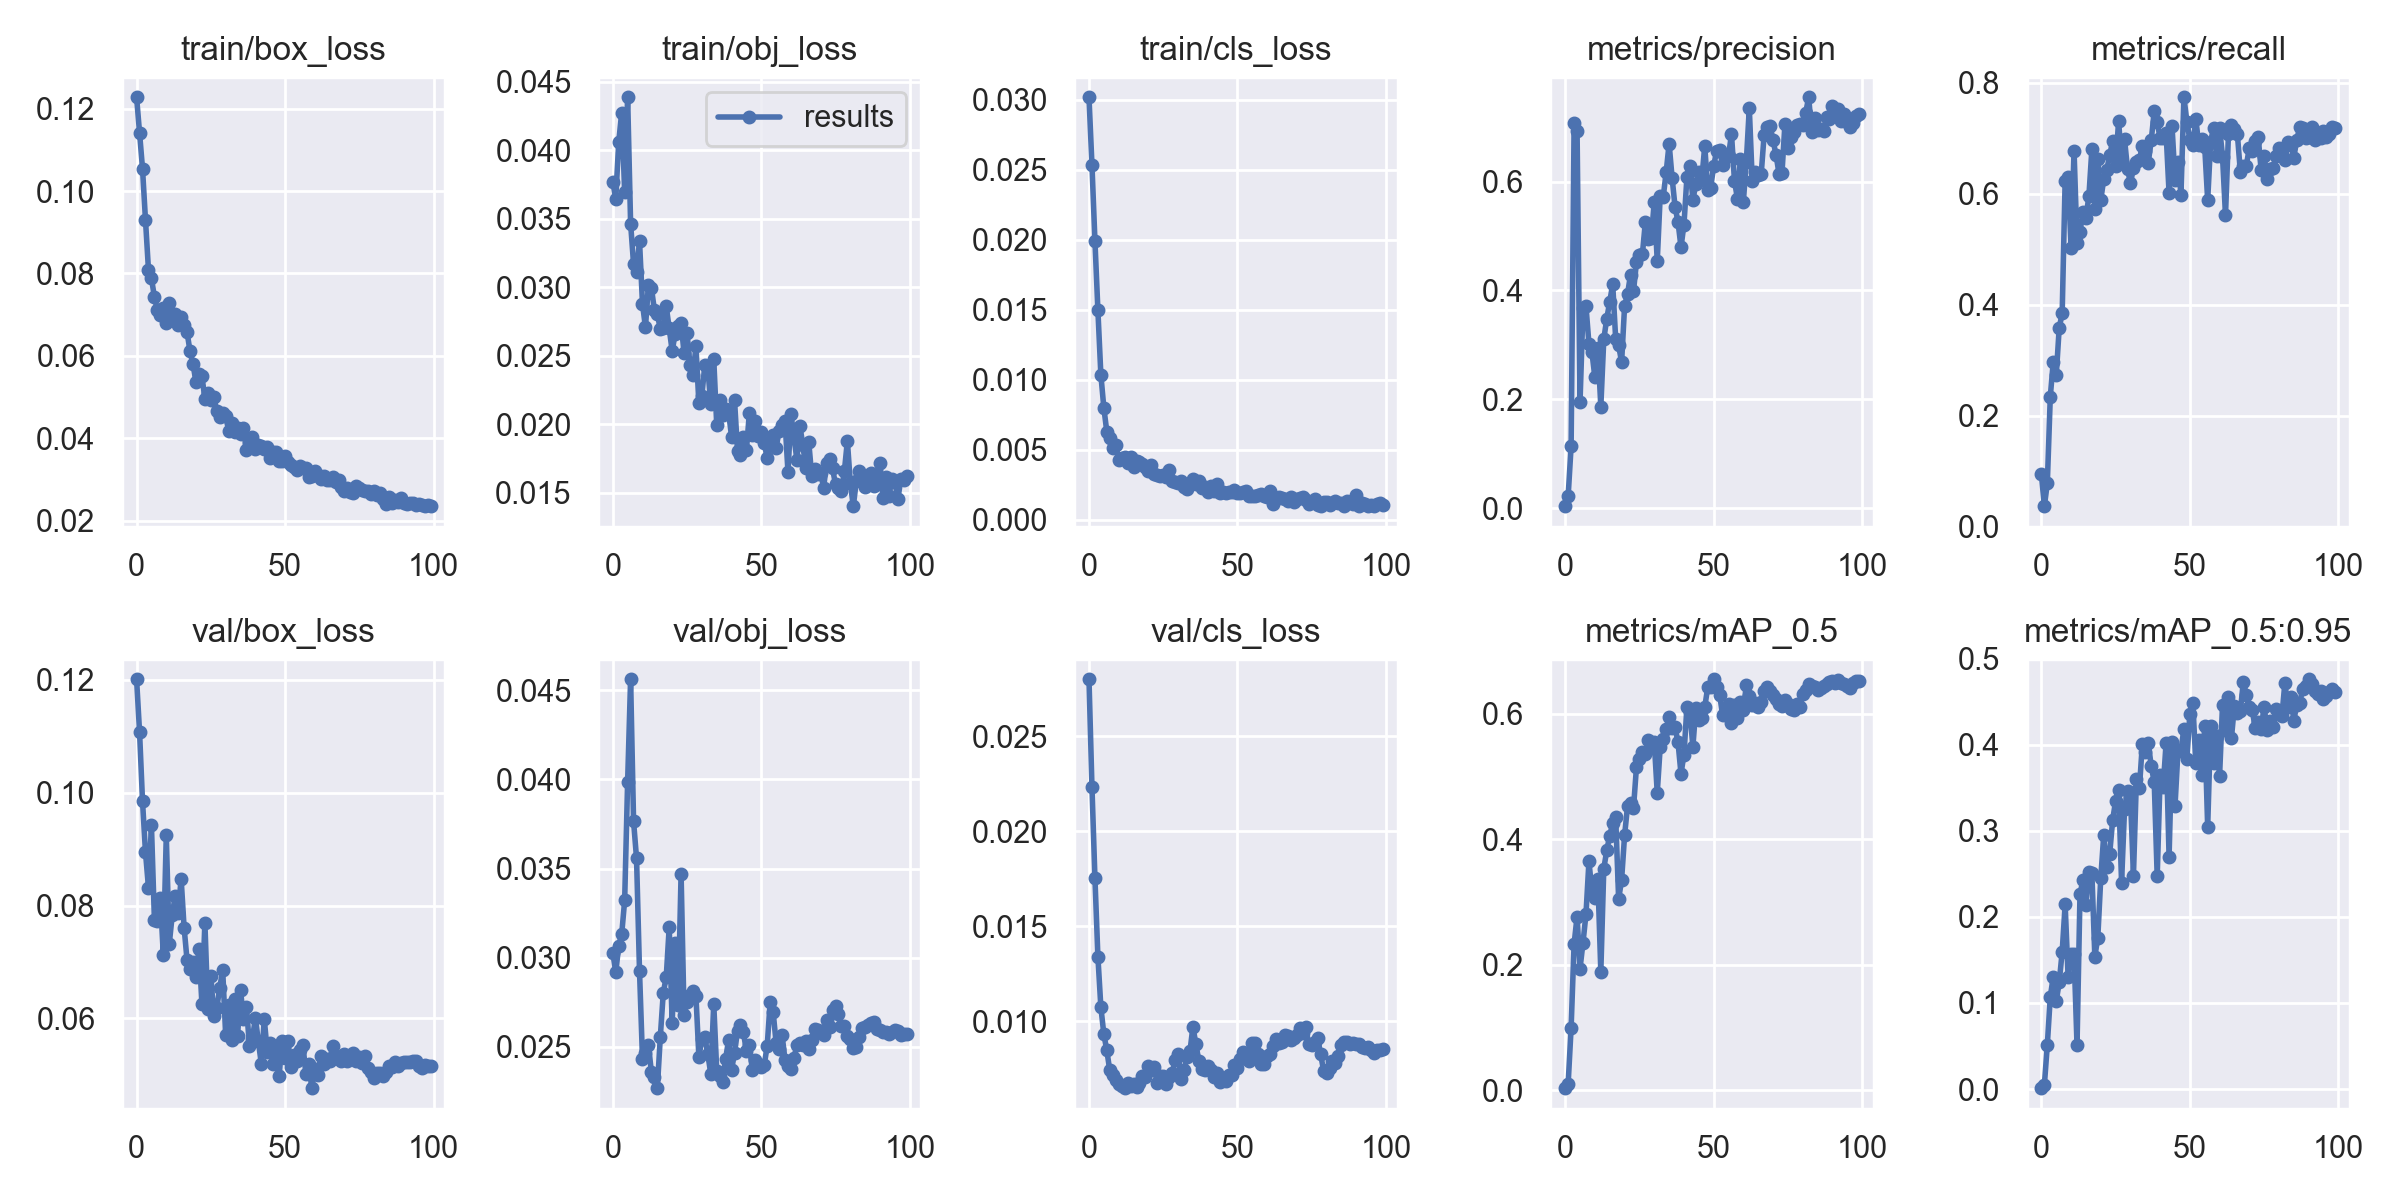

The data file committed next to this chart (first rows):
epoch, train/box_loss, train/obj_loss, train/cls_loss, metrics/precision, metrics/recall, metrics/mAP_0.5, metrics/mAP_0.5:0.95, val/box_loss, val/obj_loss, val/cls_loss, x/lr0, x/lr1, x/lr2
0, 0.1227, 0.03771, 0.03019, 0.003803, 0.09443, 0.002939, 0.0009917, 0.1201, 0.03029, 0.028, 0.0955, 0.0005, 0.0005
1, 0.1141, 0.03645, 0.02535, 0.02239, 0.03669, 0.009874, 0.00437, 0.1107, 0.02918, 0.02233, 0.09009, 0.001089, 0.001089
2, 0.1054, 0.0406, 0.01994, 0.1142, 0.07812, 0.0994, 0.0516, 0.09845, 0.03067, 0.01755, 0.08467, 0.001666, 0.001666
3, 0.09291, 0.04275, 0.01497, 0.7071, 0.2344, 0.2327, 0.1072, 0.0894, 0.03132, 0.01339, 0.07923, 0.002232, 0.002232
4, 0.0809, 0.03696, 0.01035, 0.6933, 0.2969, 0.2763, 0.1307, 0.0832, 0.03322, 0.01074, 0.07379, 0.002785, 0.002785
5, 0.07881, 0.04386, 0.007999, 0.1952, 0.2724, 0.1936, 0.1021, 0.09423, 0.03988, 0.009317, 0.06833, 0.003327, 0.003327
6, 0.07434, 0.03465, 0.006293, 0.3673, 0.358, 0.2349, 0.124, 0.07749, 0.04562, 0.008465, 0.06286, 0.003857, 0.003857
7, 0.07113, 0.03168, 0.005853, 0.3712, 0.3845, 0.2802, 0.1595, 0.07731, 0.03764, 0.007404, 0.05737, 0.004374, 0.004374
8, 0.06981, 0.0311, 0.005105, 0.302, 0.6236, 0.3643, 0.2145, 0.08137, 0.03557, 0.007171, 0.05188, 0.00488, 0.00488
9, 0.07164, 0.03336, 0.005325, 0.2868, 0.6295, 0.317, 0.1302, 0.07126, 0.02926, 0.006909, 0.04637, 0.005374, 0.005374
10, 0.06789, 0.02879, 0.004271, 0.2405, 0.502, 0.3063, 0.1568, 0.09241, 0.02434, 0.006706, 0.04086, 0.005856, 0.005856
11, 0.0729, 0.02706, 0.004417, 0.2948, 0.678, 0.3366, 0.1572, 0.07316, 0.02466, 0.006595, 0.03533, 0.006327, 0.006327
12, 0.06872, 0.03018, 0.004471, 0.1867, 0.5115, 0.1883, 0.05076, 0.07833, 0.02513, 0.006471, 0.02978, 0.006785, 0.006785
13, 0.07024, 0.02997, 0.004073, 0.3105, 0.5314, 0.3528, 0.2264, 0.08174, 0.02357, 0.006745, 0.02423, 0.007232, 0.007232
14, 0.06748, 0.02834, 0.004455, 0.3482, 0.5673, 0.382, 0.2433, 0.07875, 0.02332, 0.006568, 0.01867, 0.007666, 0.007666
15, 0.06945, 0.02807, 0.003737, 0.3792, 0.5572, 0.4055, 0.2138, 0.08475, 0.02268, 0.006692, 0.01309, 0.008089, 0.008089
16, 0.06757, 0.02692, 0.004204, 0.4116, 0.5958, 0.4252, 0.2524, 0.0761, 0.02555, 0.006556, 0.008416, 0.008416, 0.008416
17, 0.06571, 0.02701, 0.00409, 0.3116, 0.68, 0.4354, 0.2509, 0.07029, 0.02803, 0.006738, 0.008416, 0.008416, 0.008416
18, 0.0611, 0.0286, 0.003949, 0.2991, 0.5734, 0.3042, 0.1539, 0.0687, 0.02891, 0.007108, 0.008317, 0.008317, 0.008317
19, 0.05797, 0.02698, 0.003773, 0.2681, 0.663, 0.3351, 0.1761, 0.06998, 0.03172, 0.007073, 0.008218, 0.008218, 0.008218
20, 0.05364, 0.02534, 0.003455, 0.3712, 0.589, 0.4058, 0.2454, 0.06737, 0.02635, 0.007645, 0.008119, 0.008119, 0.008119
21, 0.05552, 0.0266, 0.003884, 0.3935, 0.6264, 0.4526, 0.2954, 0.07238, 0.03083, 0.00745, 0.00802, 0.00802, 0.00802
22, 0.05516, 0.02714, 0.003293, 0.4288, 0.6427, 0.4581, 0.2579, 0.06259, 0.02735, 0.00756, 0.007921, 0.007921, 0.007921
23, 0.04952, 0.02738, 0.003206, 0.3984, 0.6698, 0.4493, 0.2732, 0.07699, 0.03472, 0.006745, 0.007822, 0.007822, 0.007822
24, 0.05098, 0.02519, 0.003115, 0.4518, 0.695, 0.5146, 0.3127, 0.06172, 0.0268, 0.007116, 0.007723, 0.007723, 0.007723
25, 0.04918, 0.02665, 0.003182, 0.4647, 0.6499, 0.5282, 0.3351, 0.06761, 0.02752, 0.007098, 0.007624, 0.007624, 0.007624
26, 0.04999, 0.02432, 0.00306, 0.4666, 0.7317, 0.5392, 0.3479, 0.06042, 0.02788, 0.00667, 0.007525, 0.007525, 0.007525
27, 0.04657, 0.02359, 0.003519, 0.5259, 0.6569, 0.5354, 0.2401, 0.06187, 0.02815, 0.007054, 0.007426, 0.007426, 0.007426
28, 0.04525, 0.02568, 0.002767, 0.4951, 0.6984, 0.5573, 0.3255, 0.06547, 0.02787, 0.007274, 0.007327, 0.007327, 0.007327
29, 0.04602, 0.02151, 0.002726, 0.4969, 0.6447, 0.5448, 0.3469, 0.06853, 0.02442, 0.007935, 0.007228, 0.007228, 0.007228
30, 0.0454, 0.02209, 0.002628, 0.5626, 0.6189, 0.5544, 0.3392, 0.05702, 0.02546, 0.008249, 0.007129, 0.007129, 0.007129
31, 0.04186, 0.02435, 0.002791, 0.4541, 0.6467, 0.4737, 0.2481, 0.0624, 0.02553, 0.006944, 0.00703, 0.00703, 0.00703
32, 0.0438, 0.0241, 0.00231, 0.5743, 0.6576, 0.5469, 0.3601, 0.05613, 0.02459, 0.007434, 0.006931, 0.006931, 0.006931
33, 0.04162, 0.02147, 0.002208, 0.5711, 0.6617, 0.5592, 0.3495, 0.06337, 0.02349, 0.008136, 0.006832, 0.006832, 0.006832
34, 0.0426, 0.02474, 0.002572, 0.617, 0.6853, 0.5752, 0.401, 0.0569, 0.02741, 0.008405, 0.006733, 0.006733, 0.006733
35, 0.04104, 0.01997, 0.002902, 0.6698, 0.6773, 0.5939, 0.3915, 0.06497, 0.02366, 0.00971, 0.006634, 0.006634, 0.006634
36, 0.04252, 0.02179, 0.002543, 0.607, 0.6564, 0.577, 0.4017, 0.05999, 0.02335, 0.008781, 0.006535, 0.006535, 0.006535
37, 0.03724, 0.02067, 0.002735, 0.5536, 0.6966, 0.5785, 0.3752, 0.06204, 0.02302, 0.007911, 0.006436, 0.006436, 0.006436
38, 0.0388, 0.02109, 0.002232, 0.5255, 0.7491, 0.5539, 0.3568, 0.05521, 0.02434, 0.007473, 0.006337, 0.006337, 0.006337
39, 0.04038, 0.02087, 0.002328, 0.4794, 0.7289, 0.5041, 0.2472, 0.05636, 0.02539, 0.007452, 0.006238, 0.006238, 0.006238
40, 0.03743, 0.01907, 0.001979, 0.5212, 0.6997, 0.5348, 0.3654, 0.06009, 0.02372, 0.007644, 0.006139, 0.006139, 0.006139
41, 0.03837, 0.02175, 0.002383, 0.6081, 0.7008, 0.6108, 0.3507, 0.05596, 0.02465, 0.007452, 0.00604, 0.00604, 0.00604
42, 0.03824, 0.01803, 0.002082, 0.628, 0.7092, 0.6032, 0.4024, 0.05198, 0.0259, 0.007077, 0.005941, 0.005941, 0.005941
43, 0.03741, 0.01773, 0.002525, 0.5663, 0.601, 0.547, 0.2699, 0.05991, 0.02625, 0.007252, 0.005842, 0.005842, 0.005842
44, 0.03778, 0.01909, 0.001942, 0.5956, 0.7216, 0.6096, 0.4034, 0.05408, 0.02581, 0.006786, 0.005743, 0.005743, 0.005743
45, 0.0351, 0.01809, 0.001962, 0.6184, 0.6257, 0.59, 0.3291, 0.0557, 0.02476, 0.007027, 0.005644, 0.005644, 0.005644
46, 0.03659, 0.02085, 0.001918, 0.6037, 0.6569, 0.5924, 0.3934, 0.05194, 0.0251, 0.006837, 0.005545, 0.005545, 0.005545
47, 0.03675, 0.01923, 0.001971, 0.6658, 0.5985, 0.6103, 0.3932, 0.05502, 0.0237, 0.007163, 0.005446, 0.005446, 0.005446
48, 0.03444, 0.02023, 0.00198, 0.5846, 0.7741, 0.6419, 0.419, 0.04983, 0.02429, 0.007154, 0.005347, 0.005347, 0.005347
49, 0.03451, 0.01916, 0.002155, 0.5889, 0.7296, 0.6425, 0.3838, 0.05599, 0.02406, 0.007716, 0.005248, 0.005248, 0.005248
50, 0.03569, 0.0194, 0.001901, 0.6283, 0.6977, 0.6547, 0.4361, 0.05301, 0.02386, 0.007518, 0.005149, 0.005149, 0.005149
51, 0.03419, 0.01864, 0.001887, 0.6566, 0.688, 0.6428, 0.4488, 0.05599, 0.02398, 0.008016, 0.00505, 0.00505, 0.00505
52, 0.03341, 0.01752, 0.00197, 0.6578, 0.735, 0.6304, 0.379, 0.05142, 0.02506, 0.008388, 0.004951, 0.004951, 0.004951
53, 0.03291, 0.01862, 0.002069, 0.6305, 0.6882, 0.598, 0.4053, 0.05362, 0.02751, 0.00818, 0.004852, 0.004852, 0.004852
54, 0.03237, 0.01922, 0.001674, 0.6481, 0.699, 0.6068, 0.3651, 0.0524, 0.02696, 0.00789, 0.004753, 0.004753, 0.004753
55, 0.03322, 0.01828, 0.001703, 0.6467, 0.6846, 0.6146, 0.4215, 0.05444, 0.02522, 0.008853, 0.004654, 0.004654, 0.004654
56, 0.03276, 0.01948, 0.001711, 0.6877, 0.5883, 0.5847, 0.3043, 0.05536, 0.02486, 0.008858, 0.004555, 0.004555, 0.004555
57, 0.03267, 0.01995, 0.001773, 0.6018, 0.694, 0.613, 0.4226, 0.05024, 0.02568, 0.008265, 0.004456, 0.004456, 0.004456
58, 0.03063, 0.02024, 0.001811, 0.5686, 0.7194, 0.5922, 0.3793, 0.05192, 0.02426, 0.007747, 0.004357, 0.004357, 0.004357
59, 0.03092, 0.01649, 0.001698, 0.6414, 0.6678, 0.6184, 0.4099, 0.04766, 0.02391, 0.007755, 0.004258, 0.004258, 0.004258
... 40 more rows
